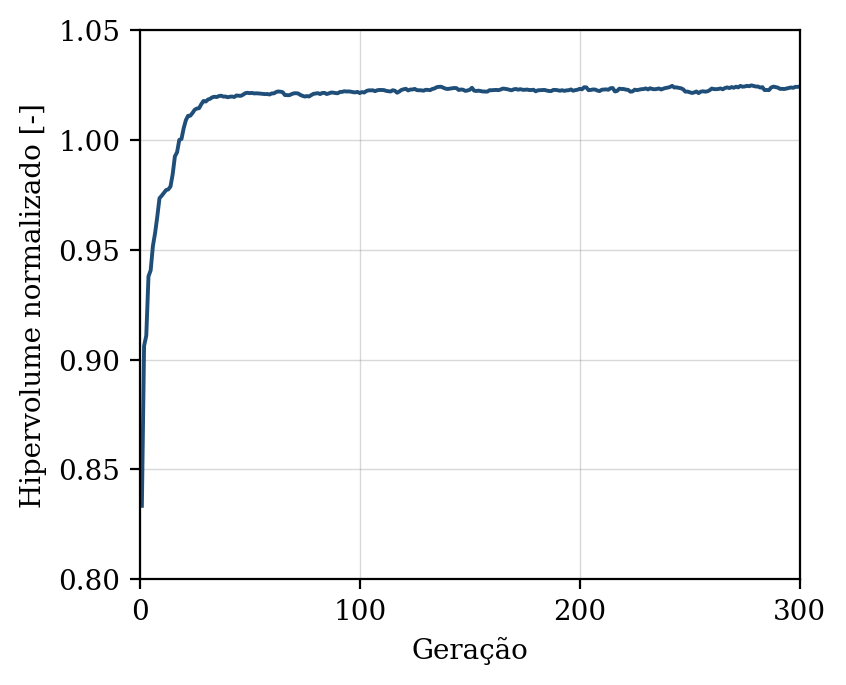

The table this chart was drawn from, first rows:
geracao, hipervolume, n_solucoes, n_avaliacoes
1, 0.8335, 9, 50
2, 0.9062, 21, 100
3, 0.9109, 22, 150
4, 0.9379, 26, 200
5, 0.9407, 31, 250
6, 0.9516, 40, 300
7, 0.9576, 50, 350
8, 0.9651, 50, 400
9, 0.9734, 50, 450
10, 0.9746, 47, 500
11, 0.9759, 50, 550
12, 0.9772, 50, 600
13, 0.9774, 50, 650
14, 0.9788, 50, 700
15, 0.9844, 50, 750
16, 0.9925, 50, 800
17, 0.9944, 50, 850
18, 1, 50, 900
19, 1, 50, 950
20, 1.005, 50, 1000
21, 1.009, 50, 1050
22, 1.011, 50, 1100
23, 1.011, 50, 1150
24, 1.012, 50, 1200
25, 1.014, 50, 1250
26, 1.014, 50, 1300
27, 1.014, 50, 1350
28, 1.016, 50, 1400
29, 1.018, 50, 1450
30, 1.017, 50, 1500
31, 1.018, 50, 1550
32, 1.019, 50, 1600
33, 1.019, 50, 1650
34, 1.02, 50, 1700
35, 1.019, 50, 1750
36, 1.02, 50, 1800
37, 1.02, 50, 1850
38, 1.02, 50, 1900
39, 1.02, 50, 1950
40, 1.019, 50, 2000
41, 1.02, 50, 2050
42, 1.02, 50, 2100
43, 1.02, 50, 2150
44, 1.02, 50, 2200
45, 1.02, 50, 2250
46, 1.02, 50, 2300
47, 1.021, 50, 2350
48, 1.021, 50, 2400
49, 1.021, 50, 2450
50, 1.021, 50, 2500
51, 1.021, 50, 2550
52, 1.021, 50, 2600
53, 1.021, 50, 2650
54, 1.021, 50, 2700
55, 1.021, 50, 2750
56, 1.021, 50, 2800
57, 1.021, 50, 2850
58, 1.021, 50, 2900
59, 1.021, 50, 2950
60, 1.021, 50, 3000
... 240 more rows
